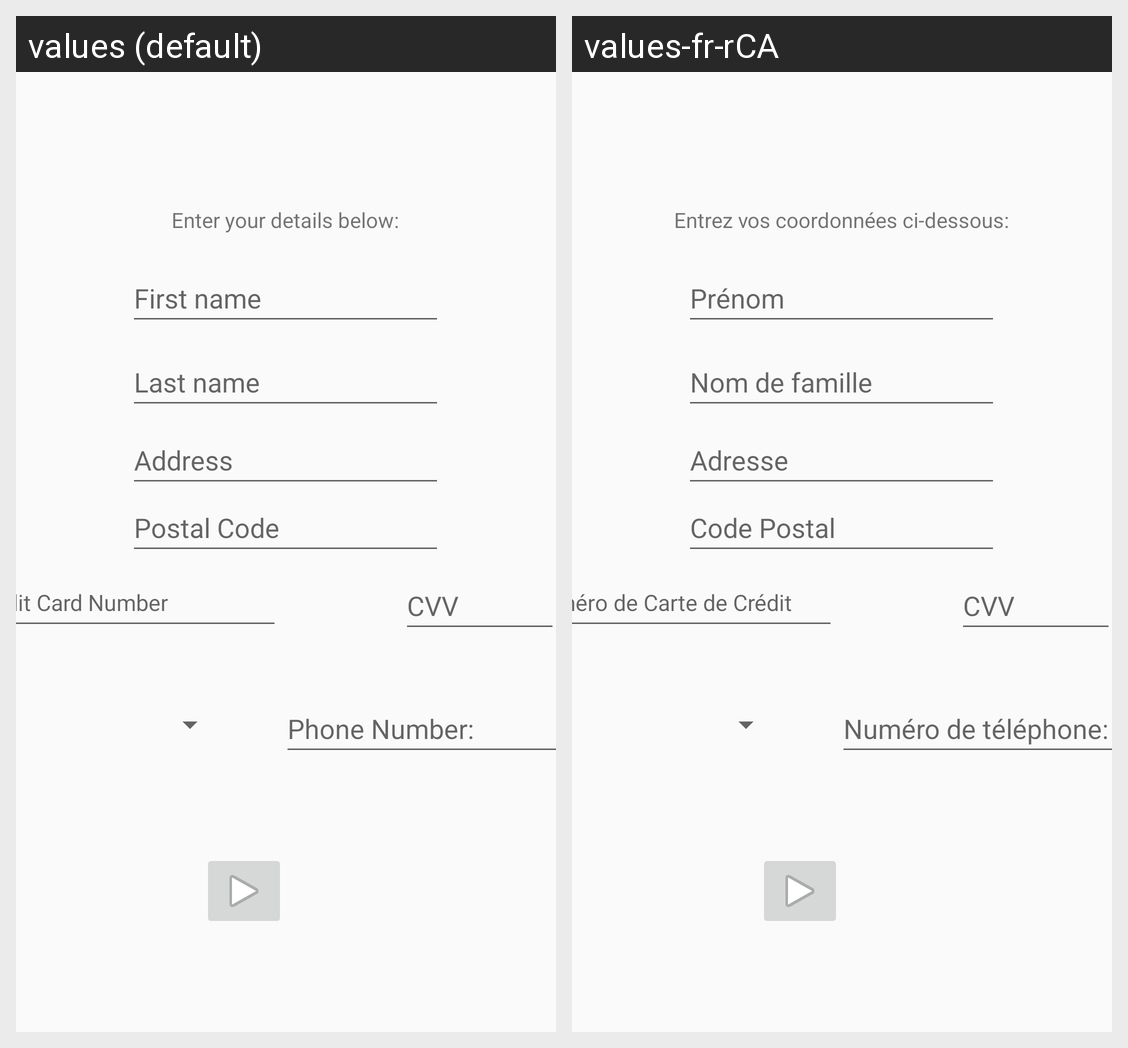

The Android screen above is rendered under two locales of the same app. Produce the string resources it draws, with the default and per-locale values.
Android screen res/layout/activity_payment.xml rendered under 2 locales, left to right: values (default), values-fr-rCA. Device: Nexus 5 (rendered at 1080×1920; each locale shown at half size, 540×960, under a caption strip naming it); theme Theme.MelvinAssign1_Version3.
Strings drawn on this screen, with the default value and each locale's value (text and hints the layout hard-codes, and strings that could not be matched under every locale, appear in the picture but are not listed):

first_name
  values: First name
  values-fr-rCA: Prénom

enter_your_details_below
  values: Enter your details below:
  values-fr-rCA: Entrez vos coordonnées ci-dessous:

last_name
  values: Last name
  values-fr-rCA: Nom de famille

address
  values: Address
  values-fr-rCA: Adresse

postal_code
  values: Postal Code
  values-fr-rCA: Code Postal

credit_card_number
  values: Credit Card Number
  values-fr-rCA: Numéro de Carte de Crédit

phone_number
  values: Phone Number:
  values-fr-rCA: Numéro de téléphone:

cvv
  values: CVV
  values-fr-rCA: CVV
